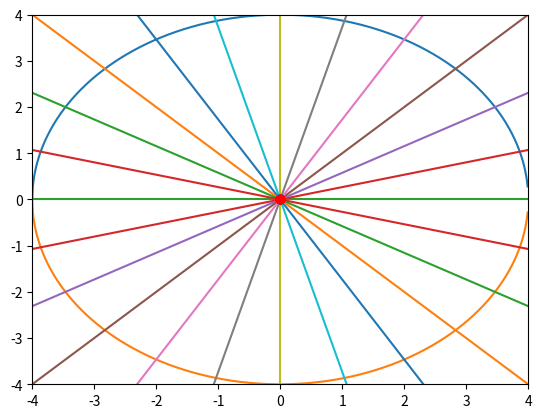

Write the Python code that produced this figure.
#!/usr/bin/env python
# -*- coding: utf-8 -*-
"""
[redacted]

A simple example of an animated plot
"""
import numpy as np
import matplotlib.pyplot as plt
import matplotlib.animation as animation

fig, ax = plt.subplots()
big_radius = 4
small_radius = big_radius / 2
ax.set_xlim(-big_radius, big_radius)
ax.set_ylim(-big_radius, big_radius)

x0 = np.arange(-big_radius, big_radius, 0.01)  # x0-array for big  cycle

# draw the big cycle
cycle0_line0, cycle0_line1 = ax.plot(x0, np.sqrt(big_radius ** 2 - x0 ** 2), x0, 0 - np.sqrt(big_radius ** 2 - x0 ** 2))
# plt.setp(cycle0_line0, color='r')

dots_angles = []
dots_num = 12
for i in range(0, dots_num):
    dots_angles.append(np.pi * i / dots_num)

# lines showing the path of dots moving
lines = []
for i in range(0, dots_num):
    y0 = np.multiply(x0, np.tan(dots_angles[i]))
    lines.append(ax.plot(x0, y0))

# dots moving in the plot
dots = []
for i in range(0, dots_num):
    dot, = ax.plot(0, 0, 'or')
    dots.append(dot)


def animate(epsilon):
    for i in range(0, dots_num):
        dots[i].set_xdata(
            2 * small_radius * np.cos(epsilon - dots_angles[i]) * np.cos(dots_angles[i]))  # update the data
        dots[i].set_ydata(
            2 * small_radius * np.cos(epsilon - dots_angles[i]) * np.sin(dots_angles[i]))  # update the data

    return dots


# Init only required for blitzing to give a clean slate.
def init():
    return dots


ani = animation.FuncAnimation(fig, animate, np.arange(0, 2 * np.pi, 0.1), init_func=init,
                              interval=10, blit=False)

ani._interval = 100
fig.show()
plt.show()
